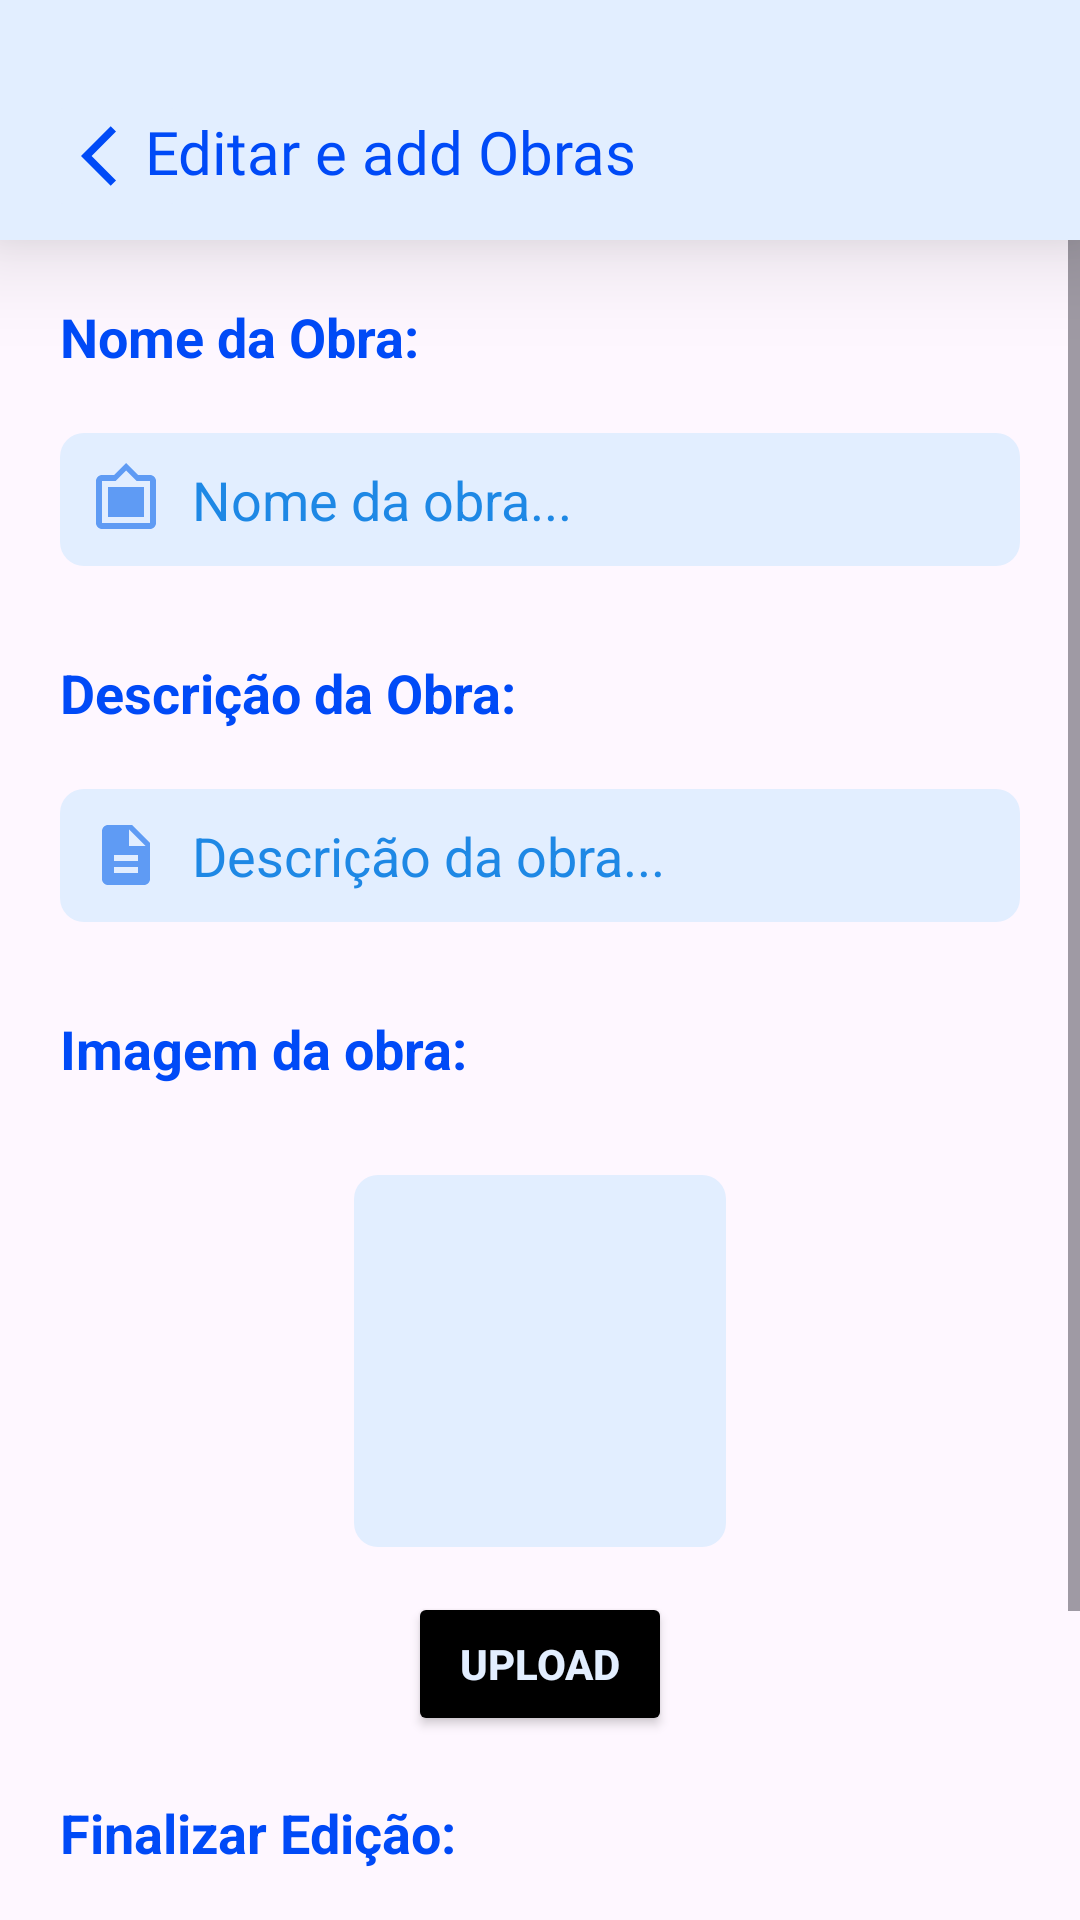

Produce the Android XML layout that renders to this screen, including the resource entries it uses.
<!-- AndroidManifest.xml: application theme Theme.Projeto -->
<!-- res/layout/funcionario_add_obras.xml -->
<?xml version="1.0" encoding="utf-8"?>
<RelativeLayout xmlns:android="http://schemas.android.com/apk/res/android"
    xmlns:app="http://schemas.android.com/apk/res-auto"
    xmlns:tools="http://schemas.android.com/tools"
    android:id="@+id/main"
    android:layout_width="match_parent"
    android:scrollbars="vertical"
    android:layout_height="match_parent"
    android:fitsSystemWindows="true"
    tools:context=".MAAddObra">
    <LinearLayout
        android:id="@+id/sobreExposicaoTool"
        android:layout_width="match_parent"
        android:layout_height="80dp"
        android:background="@color/azulclaro"
        android:orientation="horizontal"
        android:elevation="20dp"
        >
        <ImageButton
            android:id="@+id/voltarParaTelaHome"
            android:layout_width="wrap_content"
            android:layout_height="wrap_content"
            android:layout_marginLeft="15dp"
            android:layout_marginTop="30dp"
            android:layout_marginRight="-15dp"
            android:backgroundTint="@color/azulclaro"
            android:src="@drawable/baseline_arrow_back_ios_24"
            app:rippleColor="@color/azulmedio"
            ></ImageButton>

        <TextView
            android:layout_width="wrap_content"
            android:layout_height="wrap_content"
            android:layout_marginTop="37dp"
            android:fontFamily="@font/robotomedium"
            android:text="Editar e add Obras"
            android:textColor="@color/azulescuro"
            android:textSize="20dp"></TextView>

    </LinearLayout>

<ScrollView
    android:id="@+id/scroll"
    android:layout_width="match_parent"
    android:layout_height="match_parent"
    android:layout_below="@id/sobreExposicaoTool"
    >

    <RelativeLayout
        android:id="@+id/relativelayout"
        android:layout_width="match_parent"
        android:layout_height="wrap_content"
        >

        <TextView
            android:id="@+id/nomeExposicao"
            android:layout_width="wrap_content"
            android:layout_height="wrap_content"
            android:layout_marginLeft="20dp"
            android:layout_marginTop="20dp"
            android:text="Nome da Obra:"
            android:textColor="@color/azulescuro"
            android:textSize="18dp"
            android:textStyle="bold"></TextView>

        <EditText
            android:id="@+id/nomeObraEdit"
            android:layout_width="379dp"
            android:layout_height="wrap_content"
            android:layout_below="@+id/nomeExposicao"
            android:layout_marginLeft="20dp"
            android:layout_marginTop="20dp"
            android:layout_marginRight="20dp"
            android:layout_marginBottom="10dp"
            android:background="@drawable/edit_backgorund"
            android:backgroundTint="@color/azulclaro"
            android:drawableLeft="@drawable/baseline_filter_frames_24"
            android:drawablePadding="10dp"
            android:hint="Nome da obra..."
            android:padding="10dp"
            android:textColorHint="#1E88E5"></EditText>

        <TextView
            android:id="@+id/descricaoObra"
            android:layout_width="wrap_content"
            android:layout_height="wrap_content"
            android:layout_below="@+id/nomeObraEdit"
            android:layout_marginLeft="20dp"
            android:layout_marginTop="20dp"
            android:text="Descrição da Obra:"
            android:textColor="@color/azulescuro"
            android:textSize="18dp"
            android:textStyle="bold"></TextView>

        <EditText
            android:id="@+id/descricaoObraEdit"
            android:layout_width="376dp"
            android:layout_height="wrap_content"
            android:layout_below="@+id/descricaoObra"
            android:layout_marginLeft="20dp"
            android:layout_marginTop="20dp"
            android:layout_marginRight="20dp"
            android:layout_marginBottom="10dp"
            android:background="@drawable/edit_backgorund"
            android:backgroundTint="@color/azulclaro"
            android:drawableLeft="@drawable/baseline_description_24"
            android:drawablePadding="10dp"
            android:hint="Descrição da obra..."
            android:padding="10dp"
            android:textColorHint="#1E88E5"></EditText>

        <TextView
            android:id="@+id/imagemTituloObra"
            android:layout_width="wrap_content"
            android:layout_height="wrap_content"
            android:layout_below="@+id/descricaoObraEdit"
            android:layout_marginLeft="20dp"
            android:layout_marginTop="20dp"
            android:layout_marginRight="40dp"
            android:layout_marginBottom="10dp"
            android:text="Imagem da obra:"
            android:textColor="@color/azulescuro"
            android:textSize="18dp"
            android:textStyle="bold"></TextView>


        <ImageView
            android:id="@+id/imagemObra"
            android:layout_width="124dp"
            android:layout_height="124dp"
            android:layout_below="@id/imagemTituloObra"
            android:layout_centerInParent="true"
            android:layout_marginLeft="20dp"
            android:layout_marginTop="20dp"
            android:background="@drawable/edit_backgorund"
            android:backgroundTint="@color/azulclaro"
            android:scaleType="fitXY"></ImageView>

        <Button
            android:id="@+id/uploadBotao"
            android:layout_width="wrap_content"
            android:layout_height="wrap_content"
            android:layout_below="@id/imagemObra"
            android:layout_centerInParent="true"
            android:layout_marginTop="15dp"
            android:layout_marginRight="30dp"
            android:backgroundTint="@color/black"
            android:text="UPLOAD"
            android:textColor="@color/azulclaro"
            android:textStyle="bold"></Button>

        <TextView
            android:id="@+id/finalizarEdicao"
            android:layout_width="wrap_content"
            android:layout_height="wrap_content"
            android:layout_below="@id/uploadBotao"
            android:layout_marginLeft="20dp"
            android:layout_marginTop="20dp"
            android:text="Finalizar Edição:"
            android:textColor="@color/azulescuro"
            android:textSize="18dp"
            android:textStyle="bold"></TextView>

        <LinearLayout
            android:id="@+id/botoesSalvarExcluirLayout"
            android:layout_width="wrap_content"
            android:layout_height="wrap_content"
            android:layout_below="@+id/finalizarEdicao"
            android:layout_centerHorizontal="true"
            android:layout_marginTop="20dp"
            android:layout_marginBottom="70dp">

            <Button
                android:id="@+id/salvarBotao"
                android:layout_width="130dp"
                android:layout_height="wrap_content"
                android:layout_marginRight="30dp"
                android:backgroundTint="@color/azulmedio"
                android:text="SALVAR \n MUDANÇAS"
                android:textColor="@color/azulclaro"
                android:textSize="13dp"
                android:textStyle="bold"
                app:rippleColor="@color/azulclaro"></Button>

            <Button
                android:id="@+id/excluirBotao"
                android:layout_width="130dp"
                android:layout_height="wrap_content"
                android:backgroundTint="@color/vermelhoclaro"
                android:textSize="13dp"
                android:text="EXCLUIR OBRA"
                android:textColor="@color/azulclaro"
                android:textStyle="bold"
                app:rippleColor="@color/azulclaro"></Button>
        </LinearLayout>

    </RelativeLayout>
</ScrollView>

</RelativeLayout>
<!-- resources referenced by this layout -->
<resources>
  <color name="azulclaro">#FFE2EEFF</color>
  <color name="azulescuro">#FF004AF7</color>
  <color name="azulmedio">#FF5F9BF4</color>
  <color name="black">#FF000000</color>
  <color name="vermelhoclaro">#FFFF6363</color>
  <!-- drawable baseline_arrow_back_ios_24 (drawable) -->
  <vector xmlns:android="http://schemas.android.com/apk/res/android" android:autoMirrored="true" android:height="24dp" android:tint="#004AF7" android:viewportHeight="24" android:viewportWidth="24" android:width="24dp">
        
      <path android:fillColor="@android:color/white" android:pathData="M11.67,3.87L9.9,2.1 0,12l9.9,9.9 1.77,-1.77L3.54,12z"/>
      
  </vector>
  <!-- drawable baseline_description_24 (drawable) -->
  <vector xmlns:android="http://schemas.android.com/apk/res/android" android:height="24dp" android:tint="#5F9BF4" android:viewportHeight="24" android:viewportWidth="24" android:width="24dp">
        
      <path android:fillColor="@android:color/white" android:pathData="M14,2L6,2c-1.1,0 -1.99,0.9 -1.99,2L4,20c0,1.1 0.89,2 1.99,2L18,22c1.1,0 2,-0.9 2,-2L20,8l-6,-6zM16,18L8,18v-2h8v2zM16,14L8,14v-2h8v2zM13,9L13,3.5L18.5,9L13,9z"/>
      
  </vector>
  <!-- drawable baseline_filter_frames_24 (drawable) -->
  <vector xmlns:android="http://schemas.android.com/apk/res/android" android:height="24dp" android:tint="#5F9BF4" android:viewportHeight="24" android:viewportWidth="24" android:width="24dp">
        
      <path android:fillColor="@android:color/white" android:pathData="M20,4h-4l-4,-4 -4,4L4,4c-1.1,0 -2,0.9 -2,2v14c0,1.1 0.9,2 2,2h16c1.1,0 2,-0.9 2,-2L22,6c0,-1.1 -0.9,-2 -2,-2zM20,20L4,20L4,6h4.52l3.52,-3.5L15.52,6L20,6v14zM18,8L6,8v10h12"/>
      
  </vector>
  <!-- drawable edit_backgorund (drawable) -->
  <?xml version="1.0" encoding="utf-8"?>
  <shape xmlns:android="http://schemas.android.com/apk/res/android" android:shape="rectangle">
      <corners android:radius="8dp"></corners>
  
  </shape>
  <style name="Theme.Projeto" parent="Base.Theme.Projeto" />
  <style name="Base.Theme.Projeto" parent="Theme.Material3.DayNight.NoActionBar">
          
          
      </style>
</resources>
